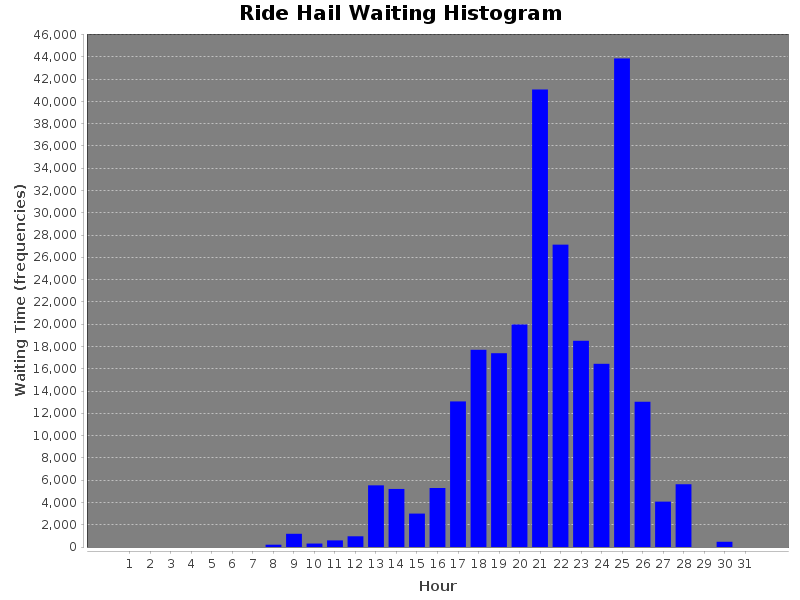

The data file committed next to this chart (first rows):
WaitingTime(sec), Hour
0, 1
0, 2
0, 3
0, 4
0, 5
0, 6
0, 7
207.0, 8
1186, 9
310.0, 10
593.0, 11
962.0, 12
5535, 13
5211, 14
2999, 15
5296, 16
13067, 17
17700, 18
17395, 19
19974, 20
41065, 21
27139, 22
18509, 23
16443, 24
43853, 25
13037, 26
4073, 27
5634, 28
0, 29
469.0, 30
0, 31
